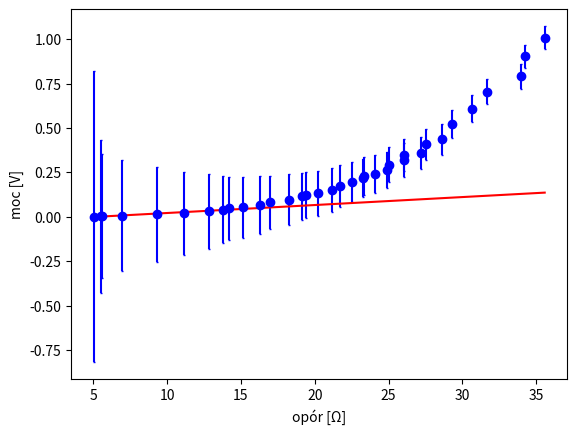

This figure's Python source:
import numpy as np
import matplotlib.pyplot as plt
from scipy.optimize import curve_fit

oporr = np.array([5.027027027, 5.508896797, 5.586206897, 6.96373057, 9.315789474, 11.12977099, 12.8630137, 13.79268293, 14.1849711, 15.13483146, 16.28125, 16.99038462, 18.2739726, 19.1637931, 19.375, 20.22222222, 21.18897638, 21.69402985, 22.51612903, 23.27586207, 23.33557047, 24.1, 24.87096774, 25.01538462, 26.04216867, 26.07194245, 27.2173913, 27.53424658, 28.62162162, 29.325, 30.67455621, 31.6424581, 33.96721311, 34.21538462, 35.58415842])
mocc = np.array([0.000764667, 0.00302075, 0.004698, 0.007205333, 0.013452, 0.021222, 0.030465333, 0.041218667, 0.047171333, 0.053281333, 0.066688, 0.081674667, 0.097382, 0.114608, 0.124, 0.132678, 0.151892, 0.173128, 0.194742, 0.2175, 0.230254667, 0.241, 0.265566667, 0.293583333, 0.318941333, 0.349816667, 0.35995, 0.407583333, 0.435366667, 0.521333333, 0.6084, 0.704066667, 0.78995, 0.9035, 1.008316667])
danee = np.array([mocc, oporr])
# print(dane)
opor = np.array([5.027027027, 5.508896797, 5.586206897, 6.96373057, 9.315789474, 11.12977099, 12.8630137, 13.79268293, 14.1849711])
moc = np.array([0.000764667, 0.00302075, 0.004698, 0.007205333, 0.013452, 0.021222, 0.030465333, 0.041218667, 0.047171333])
dane = np.array([moc, opor])

m, o = dane
p, r = danee

niepewnoscir = np.array([0.81893247, 0.431568429, 0.348511441, 0.314739736, 0.267279265, 0.233225982, 0.20984819, 0.187110587, 0.177497498, 0.172802256, 0.160540402, 0.148391448, 0.141292297, 0.133615883, 0.129218953, 0.127848855, 0.12256584, 0.116292998, 0.111913127, 0.10785493, 0.104975389, 0.104459674, 0.101275138, 0.0966374, 0.094835414, 0.090615748, 0.091529974, 0.086588787, 0.08565685, 0.0793863, 0.07543545, 0.071417354, 0.070316492, 0.066048626, 0.064022151])
niepewnoscip = np.array([0.000123541, 0.000234509, 0.000290414, 0.000321951, 0.000380098, 0.000436684, 0.00048669, 0.000546746, 0.000576785, 0.000593564, 0.000640448, 0.000693989, 0.000731073, 0.00077481, 0.000801622, 0.000812026, 0.000849305, 0.00089644, 0.000933803, 0.000971211, 0.000998067, 0.00100541, 0.001039658, 0.001090151, 0.001114753, 0.001166886, 0.001159865, 0.001227613, 0.001246001, 0.001348341, 0.001426808, 0.001513441, 0.001552702, 0.001655508, 0.00171901 ])
# print(niepewnosciu)

plt.xlabel("opór [Ω]")
plt.ylabel("moc [V]")
plt.errorbar(r, p, yerr=niepewnoscir, xerr=niepewnoscip, label='Zależność mocy od oporu', fmt='bo', capsize=0.5)

plt.show()


def line(x, a, b):
    return a * x + b


par, cov = curve_fit(line, o, m)

print(par)
perr = np.sqrt(np.diag(cov))
# print(cov)
print(perr)

line = []

for elem in oporr:
    line.append(par[0] * elem + par[1])


plt.plot(oporr, line, 'r')
plt.show()
plt.savefig('Moc.png')
